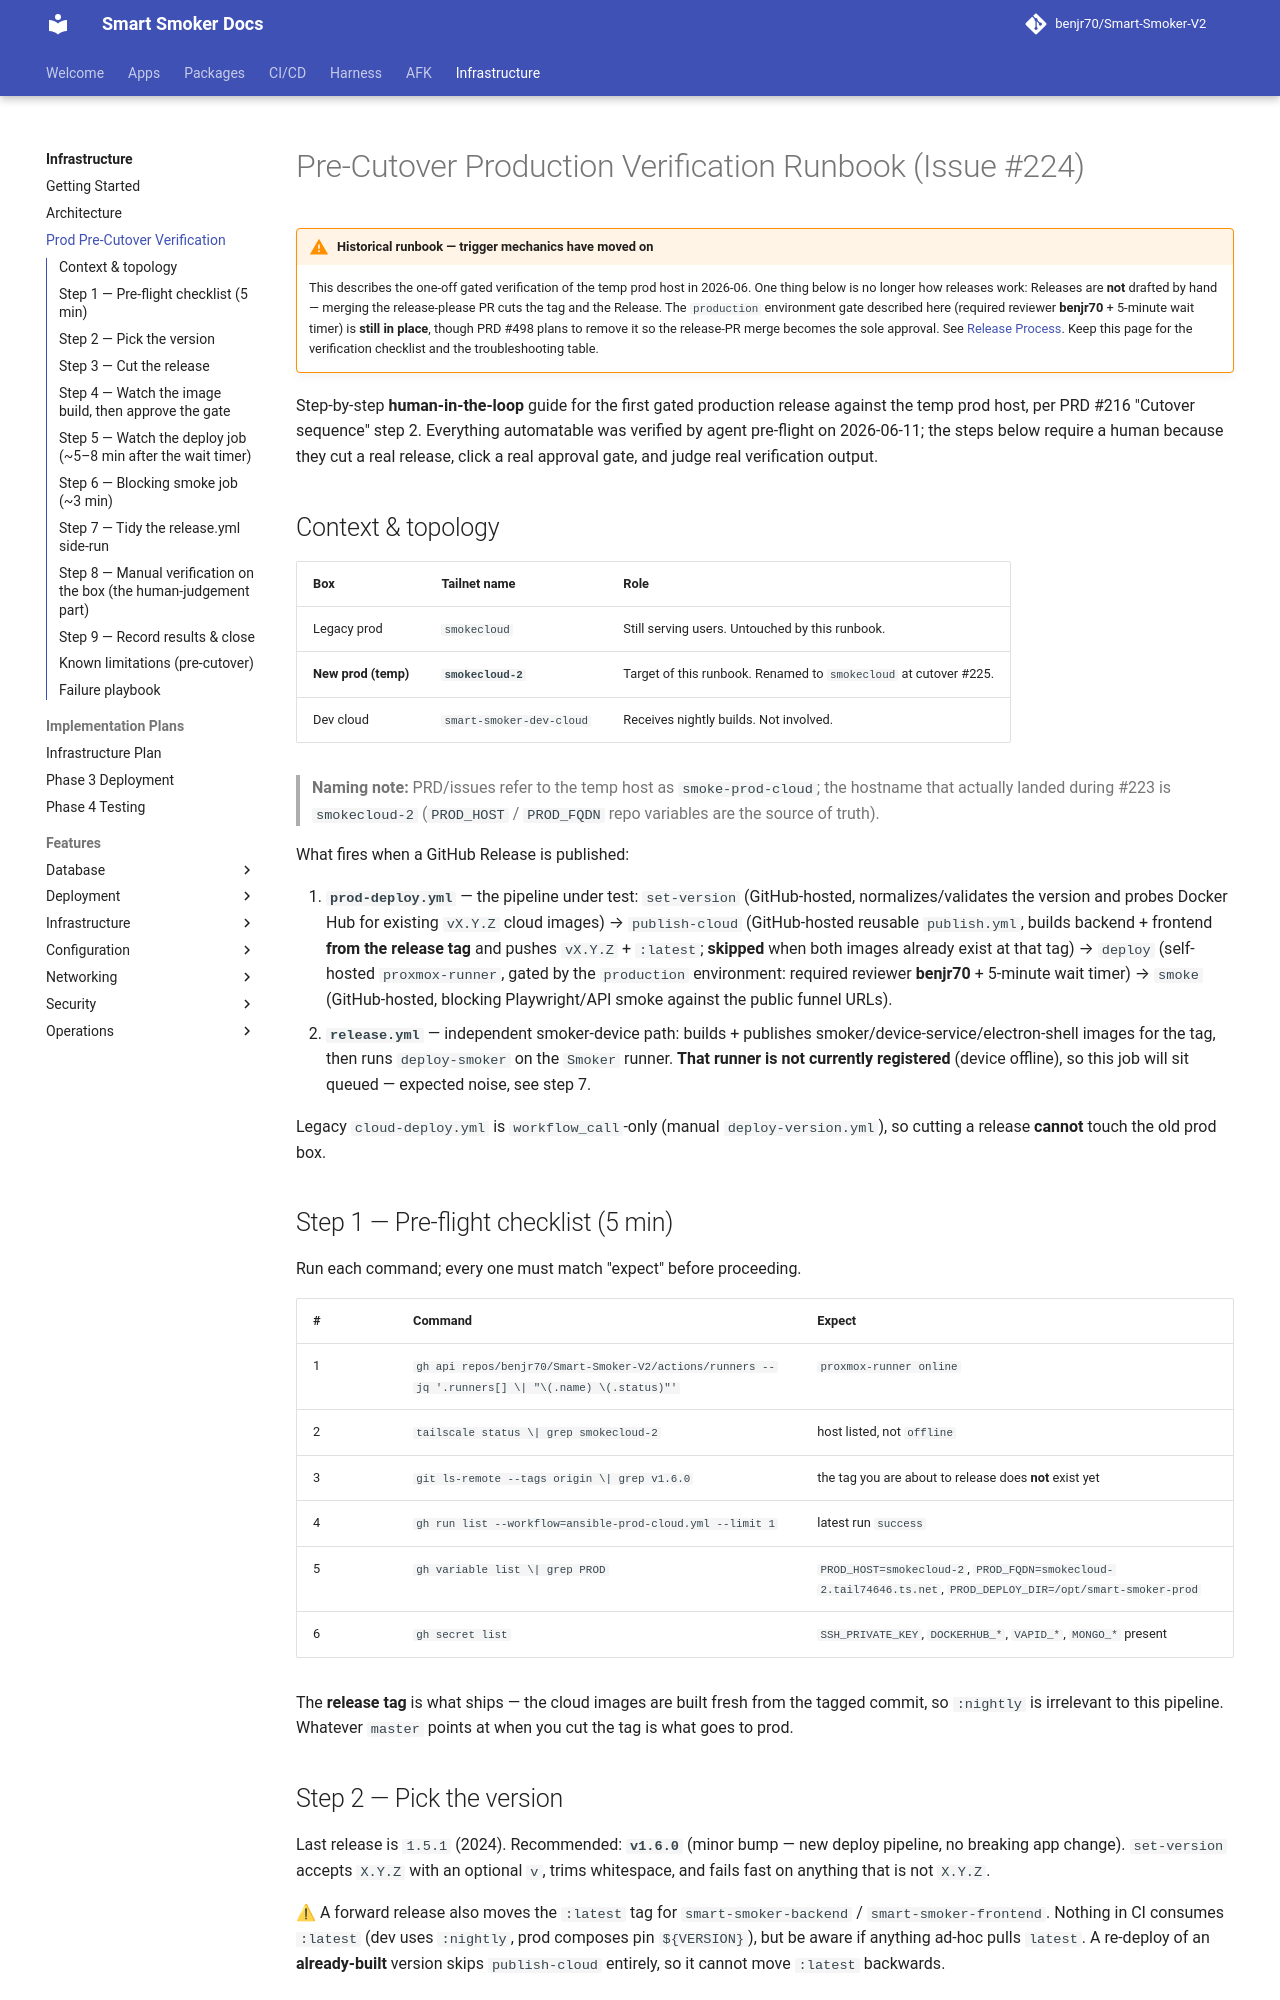

repository: benjr70/Smart-Smoker-V2 · page: Infrastructure/guides/prod-pre-cutover-verification/index.html · generator: mkdocs

# Pre-Cutover Production Verification Runbook (Issue #224)

!!! warning "Historical runbook — trigger mechanics have moved on"
    This describes the one-off gated verification of the temp prod host in
    2026-06. One thing below is no longer how releases work: Releases are
    **not** drafted by hand — merging the release-please PR cuts the tag and the
    Release. The `production` environment gate described here (required reviewer
    **benjr70** + 5-minute wait timer) is **still in place**, though PRD #498
    plans to remove it so the release-PR merge becomes the sole approval. See
    [Release Process](../../CI-CD/release-process.md). Keep this page for the
    verification checklist and the troubleshooting table.

Step-by-step **human-in-the-loop** guide for the first gated production
release against the temp prod host, per PRD #216 "Cutover sequence" step 2.
Everything automatable was verified by agent pre-flight on 2026-06-11; the
steps below require a human because they cut a real release, click a real
approval gate, and judge real verification output.

## Context & topology

| Box                  | Tailnet name         | Role                                                            |
| -------------------- | -------------------- | --------------------------------------------------------------- |
| Legacy prod          | `smokecloud`         | Still serving users. Untouched by this runbook.                  |
| **New prod (temp)**  | **`smokecloud-2`**   | Target of this runbook. Renamed to `smokecloud` at cutover #225. |
| Dev cloud            | `smart-smoker-dev-cloud` | Receives nightly builds. Not involved.                           |

> **Naming note:** PRD/issues refer to the temp host as `smoke-prod-cloud`;
> the hostname that actually landed during #223 is `smokecloud-2`
> (`PROD_HOST` / `PROD_FQDN` repo variables are the source of truth).

What fires when a GitHub Release is published:

1. **`prod-deploy.yml`** — the pipeline under test:
   `set-version` (GitHub-hosted, normalizes/validates the version and probes
   Docker Hub for existing `vX.Y.Z` cloud images) →
   `publish-cloud` (GitHub-hosted reusable `publish.yml`, builds
   backend + frontend **from the release tag** and pushes `vX.Y.Z` + `:latest`;
   **skipped** when both images already exist at that tag) →
   `deploy` (self-hosted `proxmox-runner`, gated by the `production`
   environment: required reviewer **benjr70** + 5-minute wait timer) →
   `smoke` (GitHub-hosted, blocking Playwright/API smoke against the public
   funnel URLs).
2. **`release.yml`** — independent smoker-device path: builds + publishes
   smoker/device-service/electron-shell images for the tag, then runs
   `deploy-smoker` on the `Smoker` runner. **That runner is not currently
   registered** (device offline), so this job will sit queued — expected
   noise, see step 7.

Legacy `cloud-deploy.yml` is `workflow_call`-only (manual
`deploy-version.yml`), so cutting a release **cannot** touch the old prod box.

## Step 1 — Pre-flight checklist (5 min)

Run each command; every one must match "expect" before proceeding.

| # | Command | Expect |
| - | ------- | ------ |
| 1 | `gh api repos/benjr70/Smart-Smoker-V2/actions/runners --jq '.runners[] \| "\(.name) \(.status)"'` | `proxmox-runner online` |
| 2 | `tailscale status \| grep smokecloud-2` | host listed, not `offline` |
| 3 | `git ls-remote --tags origin \| grep v1.6.0` | the tag you are about to release does **not** exist yet |
| 4 | `gh run list --workflow=ansible-prod-cloud.yml --limit 1` | latest run `success` |
| 5 | `gh variable list \| grep PROD` | `PROD_HOST=smokecloud-2`, `PROD_FQDN=smokecloud-2.tail74646.ts.net`, `PROD_DEPLOY_DIR=/opt/smart-smoker-prod` |
| 6 | `gh secret list` | `SSH_PRIVATE_KEY`, `DOCKERHUB_*`, `VAPID_*`, `MONGO_*` present |

The **release tag** is what ships — the cloud images are built fresh from the
tagged commit, so `:nightly` is irrelevant to this pipeline. Whatever `master`
points at when you cut the tag is what goes to prod.
